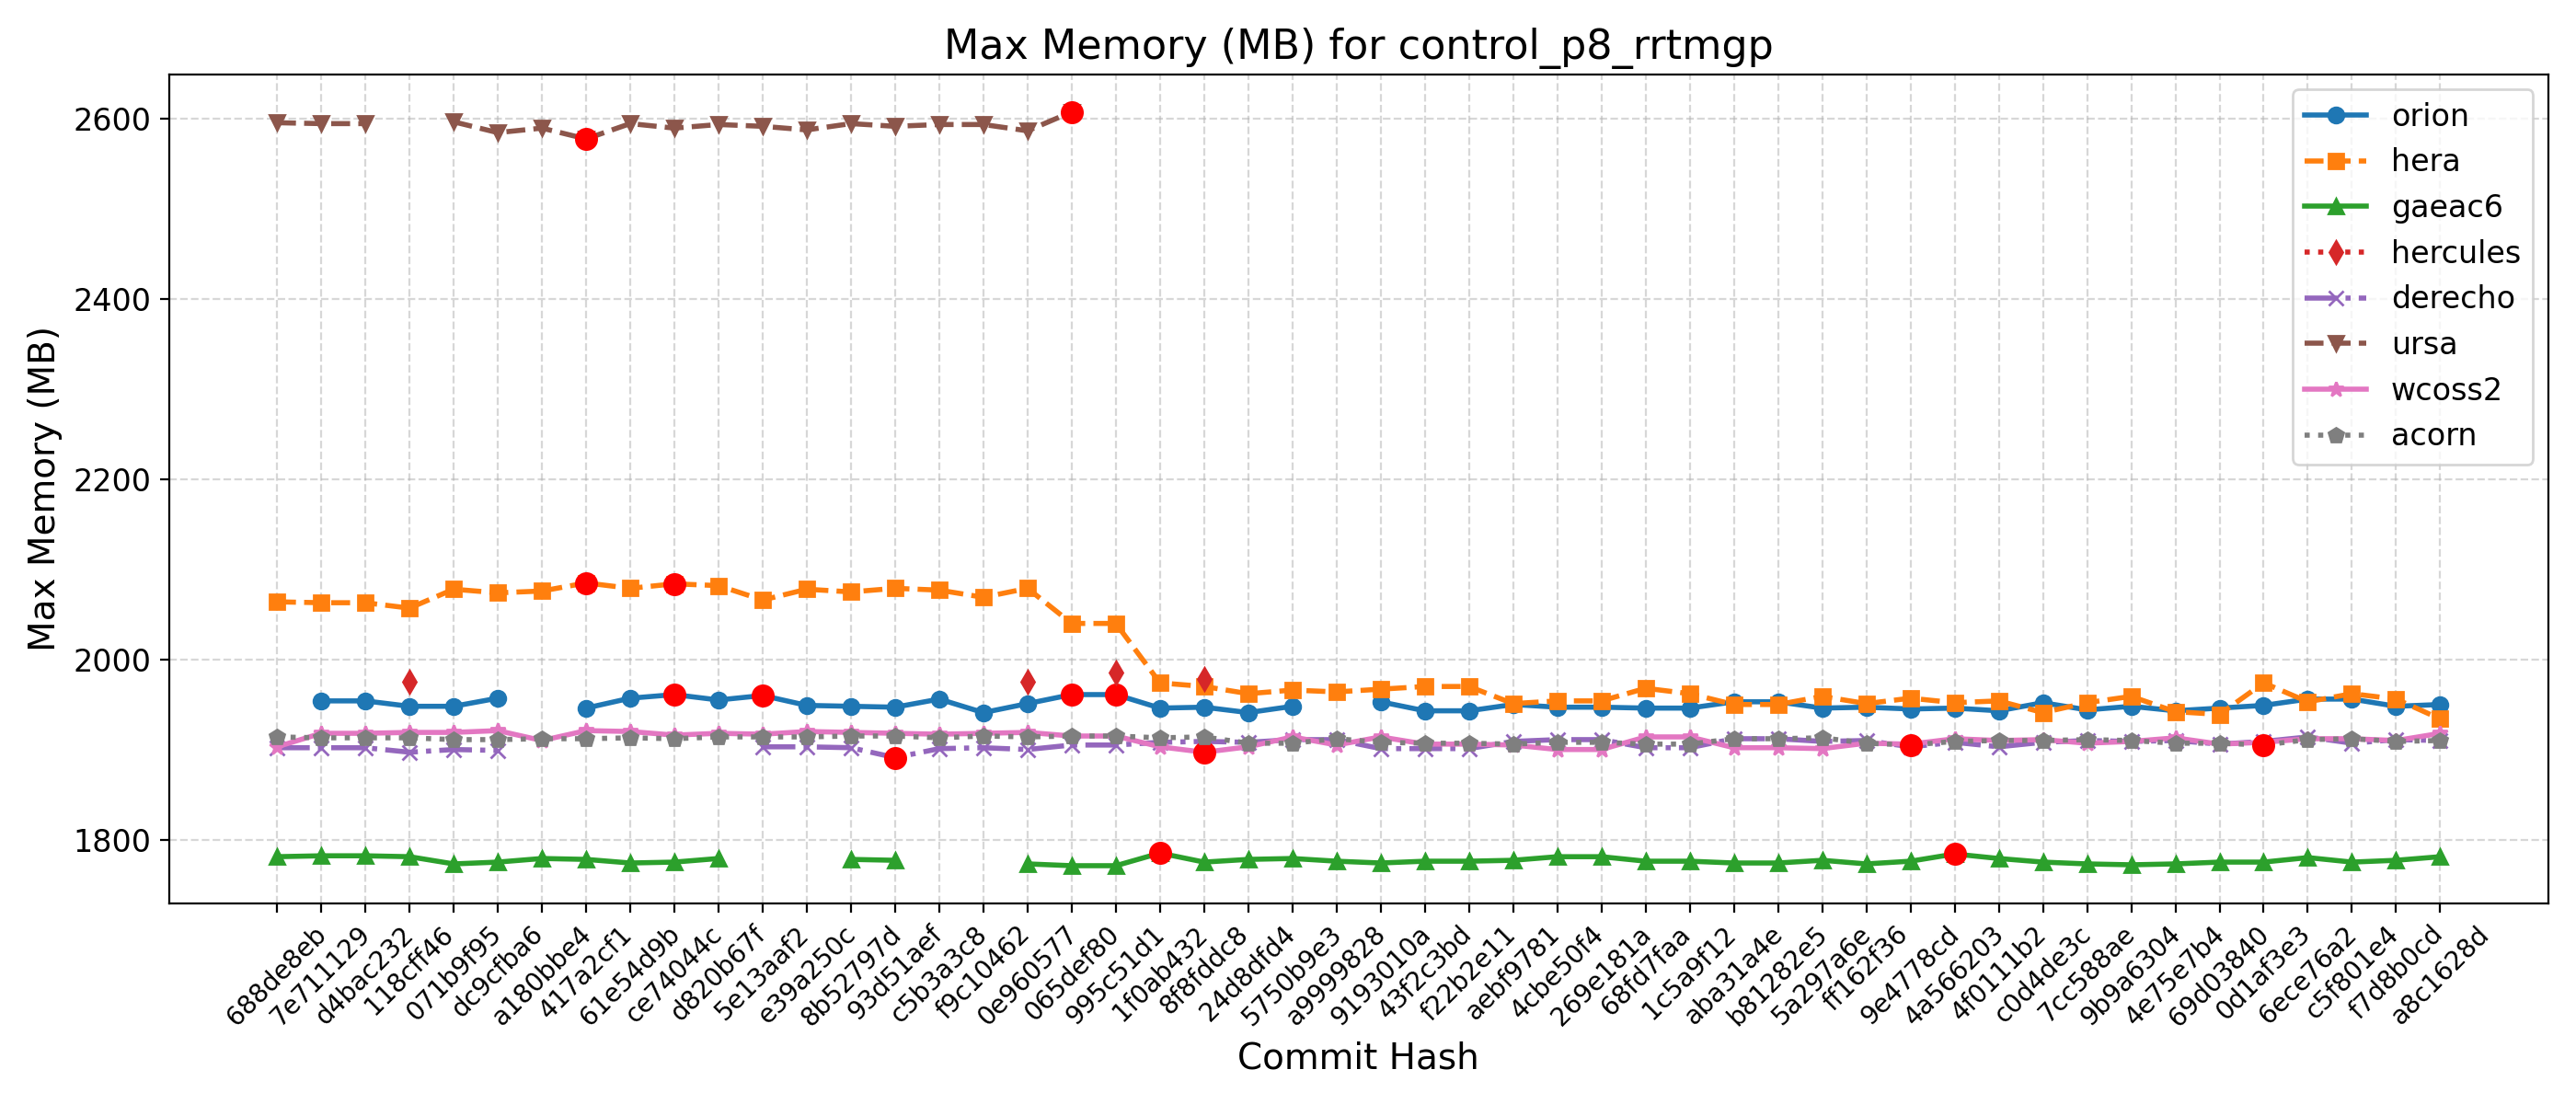

Data behind this chart, as committed beside it:
Hash, Date, Message, orion, hera, gaeac6, hercules, derecho, ursa, wcoss2, acorn
688de8eb, 2025-09-04, Fix default cdmbgwd settings (#2788), , 2064, 1781, , 1902, 2596, 1903, 1914
7e711129, 2025-09-02, Use container with spack stack 1.9.2 (#2…, 1954, 2063, 1782, , 1902, 2595, 1918, 1913
d4bac232, 2025-08-29, MPAS dycore + Atmosphere Generalization …, 1954, 2063, 1782, , 1902, 2595, 1918, 1913
118cff46, 2025-08-25, Add FV3 grid mask for regional domains t…, 1948, 2057, 1781, 1975, 1897, , 1919, 1913
071b9f95, 2025-08-22, Fix Restart IAU and Ultra-Low Reproducib…, 1948, 2078, 1773, , 1900, 2597, 1919, 1911
dc9cfba6, 2025-08-19, Update CICE through 2025-07 and switch t…, 1957, 2074, 1775, , 1899, 2585, 1921, 1911
a180bbe4, 2025-08-15, FV3: Fix Prate_avg and UPP call freq + F…, , 2076, 1779, , , 2590, 1910, 1912
417a2cf1, 2025-08-13, Fix conus13km tests restart and decompos…, 1946, 2085, 1778, , , 2578, 1921, 1912
61e54d9b, 2025-08-11, Add two-way ocean-wave coupling feature …, 1957, 2079, 1774, , , 2595, 1920, 1913
ce74044c, 2025-08-06, Create a user-friendly "process model" t…, 1961, 2084, 1775, , , 2590, 1916, 1912
d820b67f, 2025-08-01, Update GOCART to v2.4.3 (#2819), 1955, 2082, 1779, , , 2594, 1918, 1914
5e13aaf2, 2025-07-29, Update DATM meshes and switch to bilinea…, 1960, 2066, , , 1903, 2592, 1917, 1914
e39a250c, 2025-07-24, Update FV3 hash to include UPP ss192/Urs…, 1949, 2078, , , 1903, 2588, 1920, 1914
8b52797d, 2025-07-21, Combination of 2684,2707,2771 (MERRA2 3-…, 1948, 2075, 1778, , 1902, 2595, 1919, 1915
93d51aef, 2025-07-17, Exporting Canopy Variables from AQM to F…, 1947, 2079, 1777, , 1891, 2592, 1918, 1915
c5b3a3c8, 2025-07-14, GFDLMP-v3 and TEMPO MP microphysics (#25…, 1956, 2077, , , 1901, 2594, 1917, 1913
f9c10462, 2025-07-11, Combination of several CCPP-physics PRs …, 1941, 2069, , , 1902, 2594, 1918, 1915
0e960577, 2025-07-09, Combination #2777 (maintask writes CMEPS…, 1951, 2079, 1773, 1975, 1900, 2587, 1919, 1914
065def80, 2025-07-07, Port UFS-WM to Ursa (#2471), 1961, 2040, 1771, , 1905, 2608, 1915, 1915
995c51d1, 2025-07-03, Upgrade UFS-WM to spack-stack/1.9.2 (#26…, 1961, 2040, 1771, 1985, 1905, , 1915, 1915
1f0ab432, 2025-07-01, Reduce WW3 memory use (#2624), 1946, 1974, 1785, , 1908, , 1903, 1913
8f8fddc8, 2025-06-30, Bring in scale-aware 3DTKE related chang…, 1947, 1970, 1775, 1978, 1909, , 1897, 1914
24d8dfd4, 2025-06-26, Slight modification in orographic gravit…, 1941, 1962, 1778, , 1908, , 1903, 1907
5750b9e3, 2025-06-20, gcycle update (#2747), 1948, 1966, 1779, , 1911, , 1914, 1907
a9999828, 2025-06-12, Add a new parameter in dycore to control…, , 1964, 1776, , 1911, , 1905, 1912
9193010a, 2025-06-06, In Noah-MP, set zero for canopy liquid a…, 1953, 1967, 1774, , 1901, , 1914, 1908
43f2c3bd, 2025-06-04, Urgent Documentation Update for HSD Capa…, 1943, 1970, 1776, , 1901, , 1906, 1907
f22b2e11, 2025-06-02, Bug fix for surface roughness calculatio…, 1943, 1970, 1776, , 1901, , 1906, 1907
aebf9781, 2025-05-27, Fix bug to improve wave initialization b…, 1950, 1951, 1777, , 1909, , 1905, 1906
4cbe50f4, 2025-05-23, Add idealized, regional tropical cyclone…, 1947, 1954, 1781, , 1911, , 1900, 1908
269e181a, 2025-05-23, Add GFSv17 IAU restart tests without wav…, 1947, 1954, 1781, , 1911, , 1900, 1908
68fd7faa, 2025-05-15, Enable Hera, Hercules Gnu tests: cpld_de…, 1946, 1968, 1776, , 1902, , 1914, 1906
1c5a9f12, 2025-05-09, Add "ultra low" coupled configurations t…, 1946, 1962, 1776, , 1902, , 1914, 1906
aba31a4e, 2025-05-06, Resolve miscellaneous WM issues and upda…, 1953, 1950, 1774, , 1912, , 1902, 1912
b81282e5, 2025-05-05, Switch to vector remapping and bilinear …, 1953, 1950, 1774, , 1912, , 1902, 1912
5a297a6e, 2025-05-02, improve coupled model startup cost for w…, 1946, 1959, 1777, , 1909, , 1901, 1913
ff162f36, 2025-05-01, NSSL MP scheme updates + Stochastic Phys…, 1947, 1951, 1773, , 1910, , 1907, 1907
9e4778cd, 2025-04-25, Loosen restriction on optional arguments…, 1945, 1957, 1776, , 1903, , 1906, 1905
4a566203, 2025-04-23, CMake Atmosphere Dycore Generalization +…, 1946, 1952, 1784, , 1908, , 1912, 1909
4f0111b2, 2025-04-21, Add CMEPS log file at restart write; IAU…, 1943, 1954, 1779, , 1903, , 1910, 1910
c0d4de3c, 2025-04-18, Update mom6 to its main repository 20250…, 1952, 1941, 1775, , 1908, , 1911, 1910
7cc588ae, 2025-04-16, Add PIO configuration variables for CMEP…, 1944, 1952, 1773, , 1910, , 1907, 1911
9b9a6304, 2025-04-11, Memcheck fixes (#2655), 1948, 1959, 1772, , 1909, , 1909, 1910
4e75e7b4, 2025-04-10, Update upp submodule to the latest UPP (…, 1943, 1942, 1773, , 1910, , 1913, 1907
69d03840, 2025-04-07, Use ESMF Redist instead of Remap for FV3…, 1946, 1939, 1775, , 1906, , 1906, 1907
0d1af3e3, 2025-04-02, Convert GFS DDTs from blocked data struc…, 1949, 1974, 1775, , 1909, , 1908, 1905
6ece76a2, 2025-03-28, Update WW3  by merging develop  as of 20…, 1956, 1953, 1780, , 1914, , 1912, 1911
c5f801e4, 2025-03-27, Sync CDEPS and CMEPS to ESCOMP (#2664), 1956, 1962, 1775, , 1907, , 1912, 1912
f7d8b0cd, 2025-03-26, Add support for FV3 native grid (cubed s…, 1948, 1956, 1777, , 1911, , 1910, 1909
a8c1628d, 2025-03-24, Introduce prognostic updraft velocity to…, 1950, 1934, 1781, , 1910, , 1918, 1910
